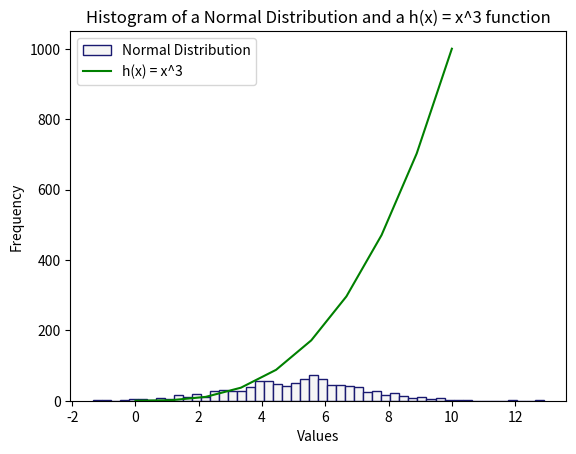

Write Python code to recreate this figure.
# Weekly task 08
# Author Cian Gallagher
# matplotlib used to create 1. A random standard distribution and d 2. Plot the function h(x)=x^3 in the range 0 to 10. 

import numpy as np
import matplotlib.pyplot as plt

# 1000 random numbers in a normal distribution with mean 5,stddev of 2, and 1000 data points.
normData = np.random.normal(5, 2, 1000)

# Plotting the normData histogram
plt.hist(normData, bins = 50, color = 'whitesmoke', edgecolor = 'midnightblue', label='Normal Distribution')

# Plotting h(x) = x^3 function
xpoints = np.linspace(0, 10, 10)
ypoints = xpoints ** 3 # y equals x cubed
plt.plot(xpoints, ypoints, color = 'green', label = 'h(x) = x^3' )

plt.xlabel('Values')
plt.ylabel('Frequency')
plt.title('Histogram of a Normal Distribution and a h(x) = x^3 function')
plt.legend()

plt.show()